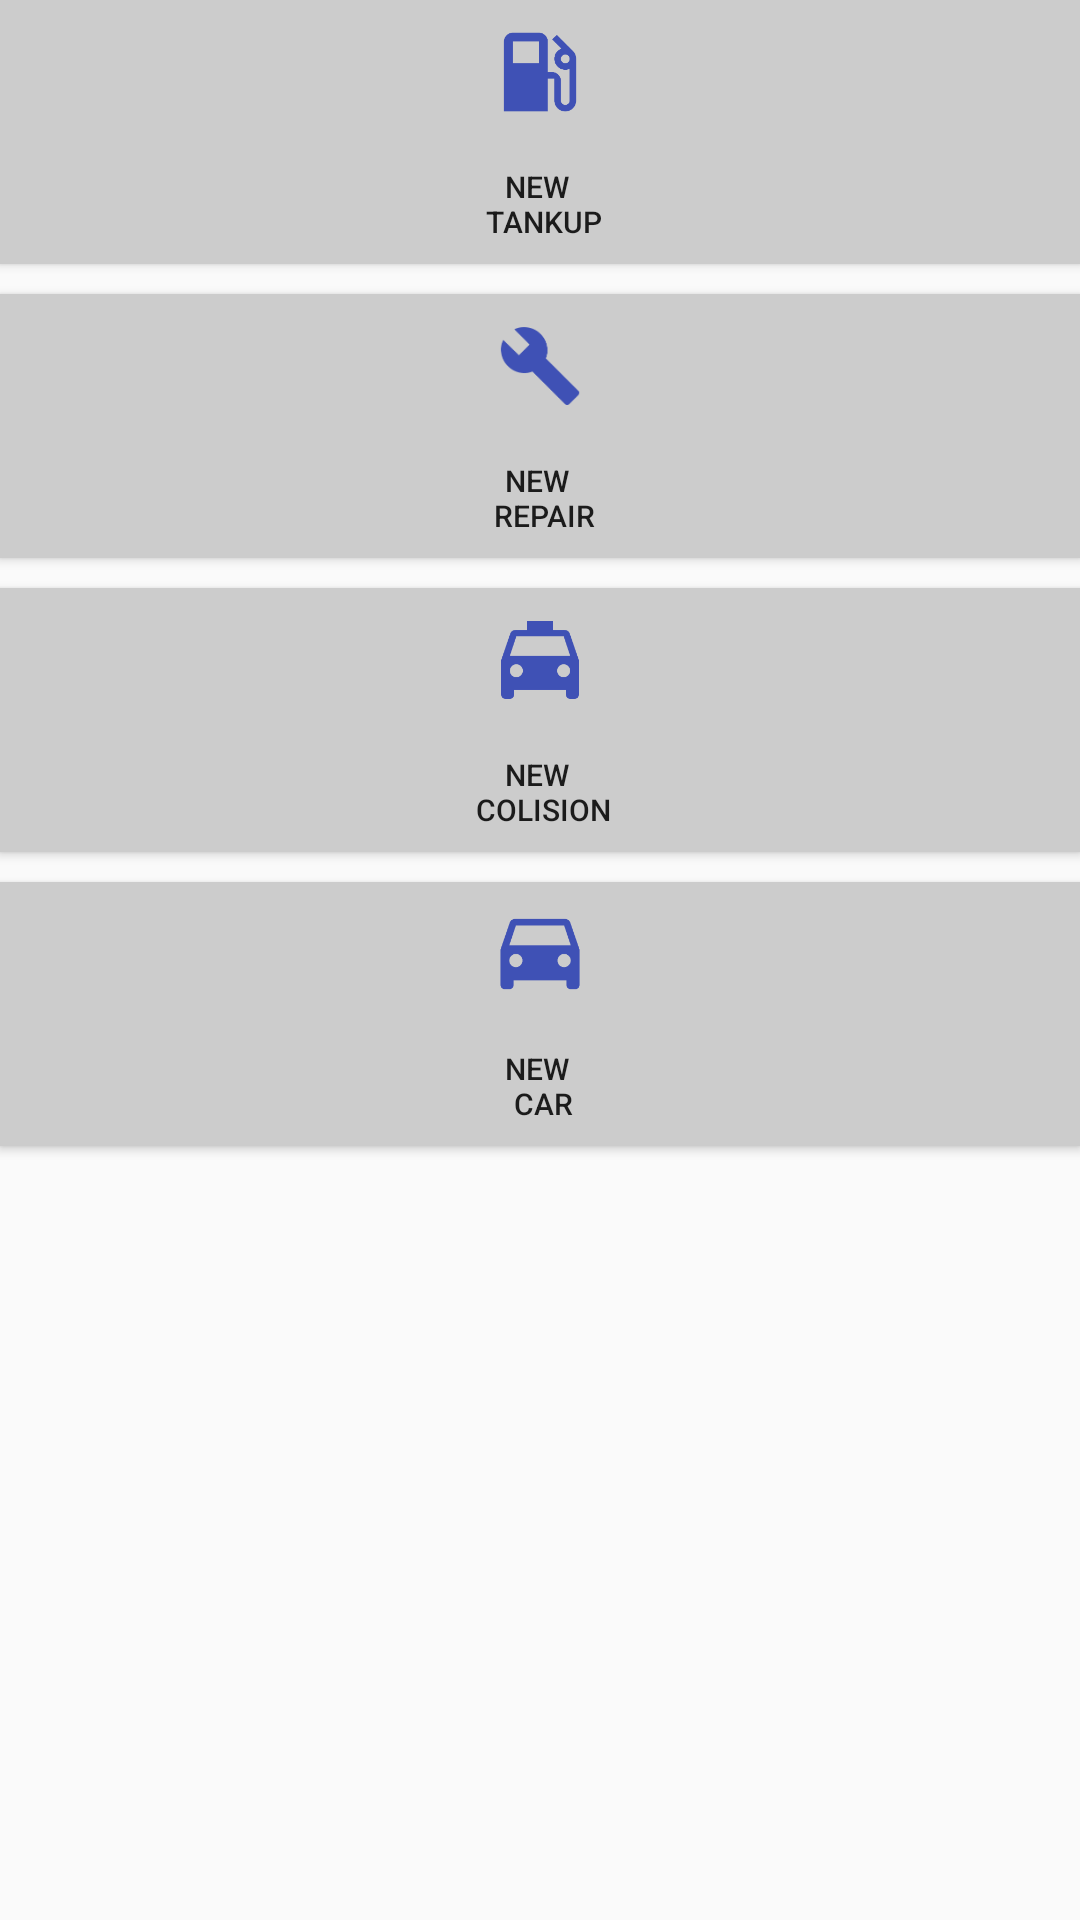

Produce the Android XML layout that renders to this screen, including the resource entries it uses.
<!-- AndroidManifest.xml: application theme AppTheme -->
<!-- res/layout/menu_laout.xml -->
<?xml version="1.0" encoding="utf-8"?>
<LinearLayout xmlns:android="http://schemas.android.com/apk/res/android"
    xmlns:tools="http://schemas.android.com/tools"
    android:orientation="vertical"
    android:layout_width="match_parent"
    android:layout_height="match_parent">

    <Button
        android:id="@+id/go_to_tank_form_button"
        android:layout_width="match_parent"
        android:layout_height="88dp"
        android:layout_marginBottom="10dp"
        android:background="@color/colorAccent"
        android:drawableTop="@drawable/ic_new_tankup"
        android:text="@string/new_tank"
        android:textSize="10dp" />

    <Button
        android:id="@+id/go_to_repair_form_button"
        android:layout_width="match_parent"
        android:layout_height="88dp"
        android:layout_marginBottom="10dp"
        android:background="@color/colorAccent"
        android:drawableTop="@drawable/ic_new_repair"
        android:text="@string/new_repair"
        android:textSize="10dp"
        tools:ignore="MissingConstraints" />

    <Button
        android:id="@+id/go_to_collison_form_button"
        android:layout_width="match_parent"
        android:layout_height="88dp"
        android:layout_marginBottom="10dp"
        android:background="@color/colorAccent"
        android:drawableTop="@drawable/ic_new_crush"
        android:text="@string/new_colision"
        android:textSize="10dp"
        tools:ignore="MissingConstraints" />

    <Button
        android:id="@+id/go_to_new_car_form_button"
        android:layout_width="match_parent"
        android:layout_height="88dp"
        android:background="@color/colorAccent"
        android:drawableTop="@drawable/ic_directions_car"
        android:text="@string/new_car"
        android:textSize="10dp"
        tools:ignore="MissingConstraints" />

</LinearLayout>
<!-- resources referenced by this layout -->
<resources>
  <color name="colorAccent">#cccccc</color>
  <!-- drawable ic_directions_car: png bitmap (drawable-hdpi, 1371 bytes) -->
  <!-- drawable ic_new_crush: png bitmap (drawable-hdpi, 1398 bytes) -->
  <!-- drawable ic_new_repair: png bitmap (drawable-hdpi, 1710 bytes) -->
  <!-- drawable ic_new_tankup: png bitmap (drawable-hdpi, 1330 bytes) -->
  <string name="new_car">new \n car</string>
  <string name="new_colision">new \n colision</string>
  <string name="new_repair">new \n repair</string>
  <string name="new_tank">new \n tankup</string>
  <style name="AppTheme" parent="Theme.AppCompat.Light.DarkActionBar">
          
          <item name="colorPrimary">#0D0DA1</item>
          <item name="colorPrimaryDark">#020309</item>
          <item name="colorAccent">#777C7B</item>
      </style>
</resources>
